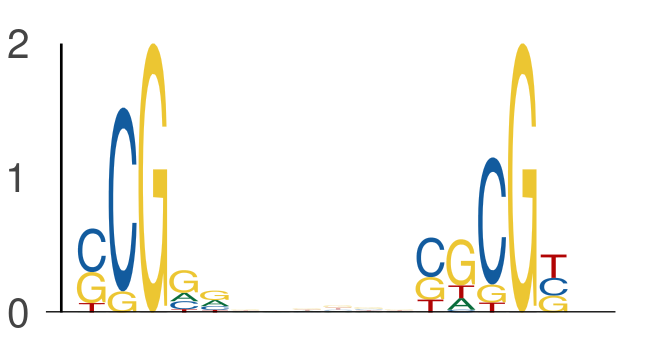

Data behind this chart, as committed beside it:
seq_index, start_position, end_position, is_reversed_complement
7328, 58, 63, 0
7328, 69, 74, 0
4575, 42, 47, 0
4575, 53, 58, 0
2840, 27, 32, 0
2840, 38, 43, 0
1822, 30, 35, 0
1822, 41, 46, 0
6651, 23, 28, 0
6651, 34, 39, 0
5377, 47, 52, 0
5377, 58, 63, 0
6818, 61, 66, 0
6818, 72, 77, 0
7168, 27, 32, 0
7168, 38, 43, 0
7709, 35, 40, 0
7709, 46, 51, 0
5034, 48, 53, 0
5034, 59, 64, 0
435, 33, 38, 0
435, 44, 49, 0
615, 60, 65, 0
615, 71, 76, 0
615, 9, 14, 0
615, 20, 25, 0
7885, 33, 38, 0
7885, 44, 49, 0
1044, 39, 44, 0
1044, 50, 55, 0
2139, 39, 44, 0
2139, 50, 55, 0
6796, 6, 11, 0
6796, 17, 22, 0
5963, 59, 64, 0
5963, 70, 75, 0
411, 63, 68, 0
411, 74, 79, 0
6000, 10, 15, 0
6000, 21, 26, 0
4124, 16, 21, 0
4124, 27, 32, 0
7077, 56, 61, 0
7077, 67, 72, 0
2408, 34, 39, 0
2408, 45, 50, 0
6845, 39, 44, 0
6845, 50, 55, 0
5997, 33, 38, 0
5997, 44, 49, 0
3358, 14, 19, 0
3358, 25, 30, 0
1078, 44, 49, 0
1078, 55, 60, 0
1042, 61, 66, 0
1042, 72, 77, 0
6168, 63, 68, 0
6168, 74, 79, 0
7644, 19, 24, 0
7644, 30, 35, 0
... 796 more rows
